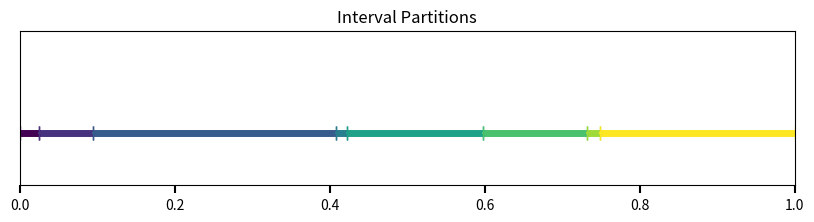

Generate this figure with matplotlib:
import numpy as np
import random
from matplotlib import pyplot as plt


start = 0
end = 1
num_partitions = 8



def create_partition(start,end,num_partitions):
    bdrs = set()
    while len(bdrs) < num_partitions - 1:
        bdrs.add(random.uniform(start,end))
    bdrs = sorted(list(bdrs))
    bdrs = [start] + bdrs + [end]
    
    prtn = []
    for i in range(len(bdrs)-1):
        prtn.append((bdrs[i],bdrs[i+1]))
    return prtn
    
def visualize_interval_partitions(partitions, original_start, original_end, title="Interval Partitions"):
    fig, ax = plt.subplots(figsize=(10, 2))
    
    ax.hlines(0, original_start, original_end, color='gray', linewidth=1, linestyle='--', zorder=0)
    colors = plt.cm.viridis(np.linspace(0, 1, len(partitions))) 
    
    for i, (start, end) in enumerate(partitions):
        ax.hlines(0, start, end, color=colors[i], linewidth=5, zorder=1) 
        ax.plot([start, end], [0, 0], marker='|', markersize=10, color=colors[i], zorder=2)

    ax.set_ylim(-0.1, 0.2)
    ax.set_xlim(original_start, original_end)
    ax.yaxis.set_visible(False)
    ax.tick_params(axis='x', length=6, width=1.5, color='black')

    plt.title(title)
    plt.show()
    

prtn = create_partition(start,end,num_partitions)
visualize_interval_partitions(prtn,start,end)